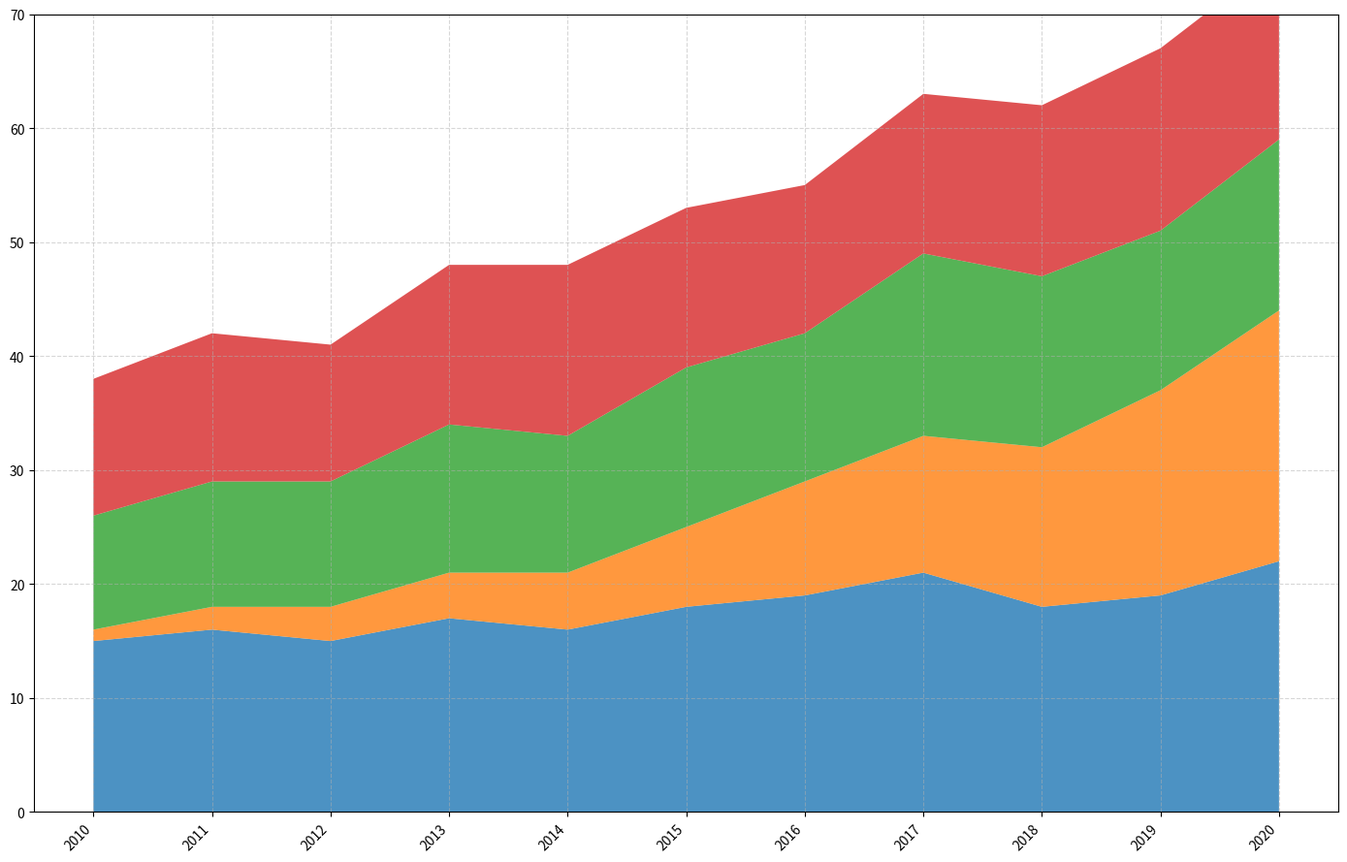

The script that saved this image:
import matplotlib.pyplot as plt
import numpy as np

years = np.arange(2010, 2021)
nasa_missions = np.array([15, 16, 15, 17, 16, 18, 19, 21, 18, 19, 22])
spacex_missions = np.array([1, 2, 3, 4, 5, 7, 10, 12, 14, 18, 22])
esa_missions = np.array([10, 11, 11, 13, 12, 14, 13, 16, 15, 14, 15])
roscosmos_missions = np.array([12, 13, 12, 14, 15, 14, 13, 14, 15, 16, 16])

data = np.vstack([nasa_missions, spacex_missions, esa_missions, roscosmos_missions])

fig, ax = plt.subplots(figsize=(14, 9))

colors = ['#1f77b4', '#ff7f0e', '#2ca02c', '#d62728']
ax.stackplot(years, data, colors=colors, alpha=0.8)

# Removing annotations, labels, and legends
ax.set_xticks(years)
ax.set_yticks(np.arange(0, 71, 10))
ax.set_ylim(0, 70)
ax.grid(linestyle='--', alpha=0.5)
plt.xticks(rotation=45, ha='right')
plt.tight_layout()
plt.show()
